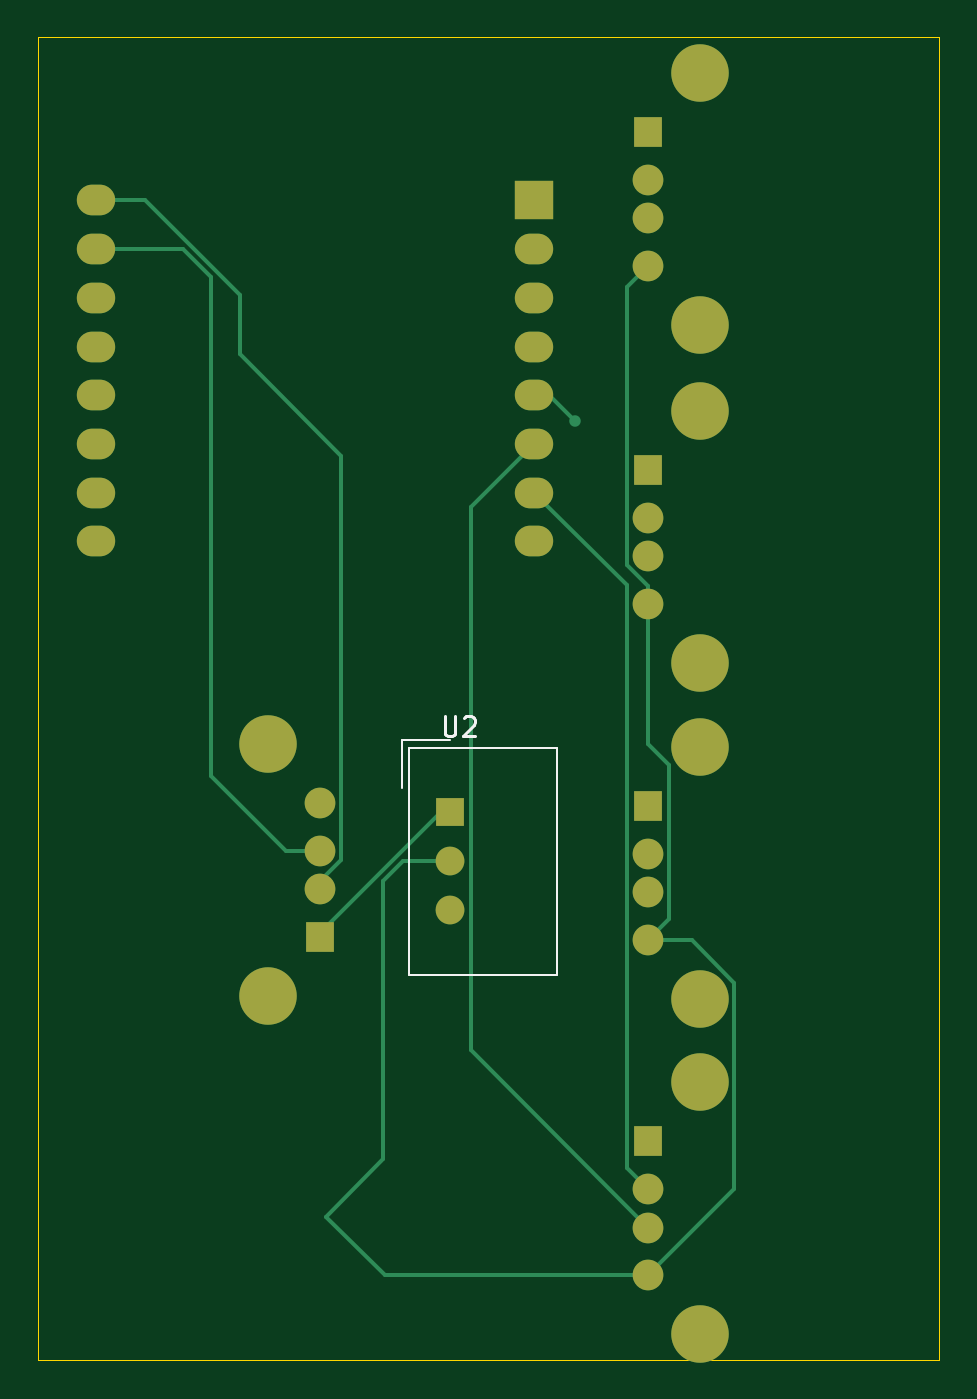
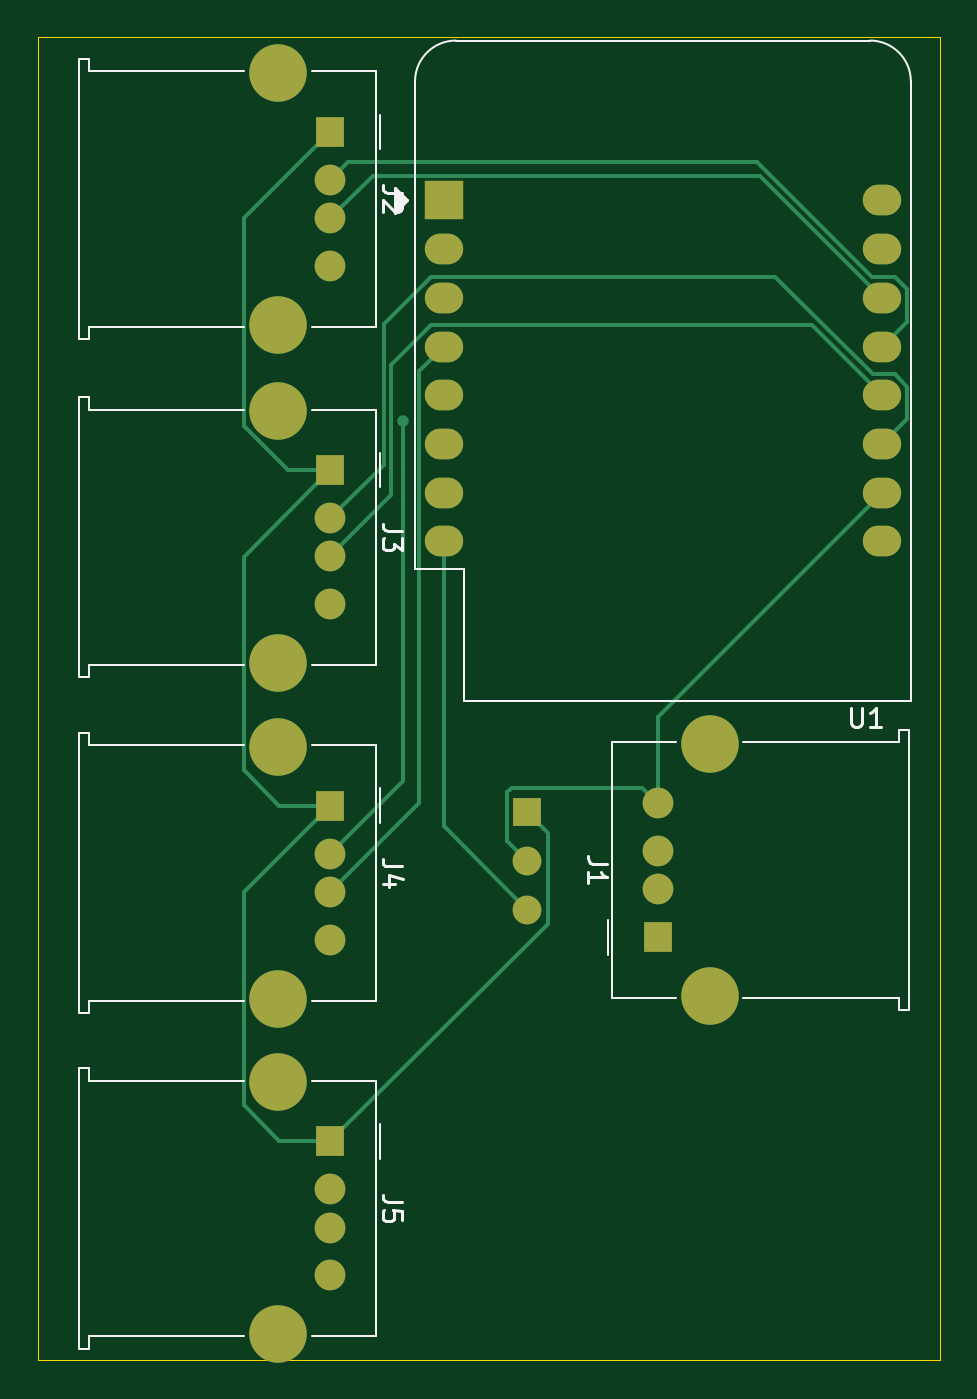
Circuit board: 9 layer files. Board 47.0 x 69.0 mm.
- bottom_copper: Bridge-B_Cu.gbr (7288 bytes)
- bottom_mask: Bridge-B_Mask.gbr (2085 bytes)
- paste: Bridge-B_Paste.gbr (449 bytes)
- bottom_silk: Bridge-B_Silkscreen.gbr (8297 bytes)
- outline: Bridge-Edge_Cuts.gbr (603 bytes)
- top_copper: Bridge-F_Cu.gbr (6564 bytes)
- top_mask: Bridge-F_Mask.gbr (2085 bytes)
- paste: Bridge-F_Paste.gbr (449 bytes)
- top_silk: Bridge-F_Silkscreen.gbr (1765 bytes)

=== bottom_copper: Bridge-B_Cu.gbr (7288 bytes, source omitted) ===
=== bottom_mask: Bridge-B_Mask.gbr ===
%TF.GenerationSoftware,KiCad,Pcbnew,8.0.6*%
%TF.CreationDate,2024-11-09T17:18:42+01:00*%
%TF.ProjectId,Bridge,42726964-6765-42e6-9b69-6361645f7063,rev?*%
%TF.SameCoordinates,Original*%
%TF.FileFunction,Soldermask,Bot*%
%TF.FilePolarity,Negative*%
%FSLAX46Y46*%
G04 Gerber Fmt 4.6, Leading zero omitted, Abs format (unit mm)*
G04 Created by KiCad (PCBNEW 8.0.6) date 2024-11-09 17:18:42*
%MOMM*%
%LPD*%
G01*
G04 APERTURE LIST*
%ADD10R,1.500000X1.500000*%
%ADD11C,1.500000*%
%ADD12R,1.500000X1.600000*%
%ADD13C,1.600000*%
%ADD14C,3.000000*%
%ADD15R,2.000000X2.000000*%
%ADD16O,2.000000X1.600000*%
G04 APERTURE END LIST*
D10*
%TO.C,U2*%
X92000000Y-138420000D03*
D11*
X92000000Y-140960000D03*
X92000000Y-143500000D03*
%TD*%
D12*
%TO.C,J5*%
X102290000Y-155570000D03*
D13*
X102290000Y-158070000D03*
X102290000Y-160070000D03*
X102290000Y-162570000D03*
D14*
X105000000Y-152500000D03*
X105000000Y-165640000D03*
%TD*%
D12*
%TO.C,J3*%
X102290000Y-120570000D03*
D13*
X102290000Y-123070000D03*
X102290000Y-125070000D03*
X102290000Y-127570000D03*
D14*
X105000000Y-117500000D03*
X105000000Y-130640000D03*
%TD*%
D12*
%TO.C,J1*%
X85210000Y-144930000D03*
D13*
X85210000Y-142430000D03*
X85210000Y-140430000D03*
X85210000Y-137930000D03*
D14*
X82500000Y-148000000D03*
X82500000Y-134860000D03*
%TD*%
D15*
%TO.C,U1*%
X96360000Y-106500000D03*
D16*
X96360000Y-109040000D03*
X96360000Y-111580000D03*
X96360000Y-114120000D03*
X96360000Y-116660000D03*
X96360000Y-119200000D03*
X96360000Y-121740000D03*
X96360000Y-124280000D03*
X73500000Y-124280000D03*
X73500000Y-121740000D03*
X73500000Y-119200000D03*
X73500000Y-116660000D03*
X73500000Y-114120000D03*
X73500000Y-111580000D03*
X73500000Y-109040000D03*
X73500000Y-106500000D03*
%TD*%
D12*
%TO.C,J4*%
X102290000Y-138070000D03*
D13*
X102290000Y-140570000D03*
X102290000Y-142570000D03*
X102290000Y-145070000D03*
D14*
X105000000Y-135000000D03*
X105000000Y-148140000D03*
%TD*%
D12*
%TO.C,J2*%
X102290000Y-102930000D03*
D13*
X102290000Y-105430000D03*
X102290000Y-107430000D03*
X102290000Y-109930000D03*
D14*
X105000000Y-99860000D03*
X105000000Y-113000000D03*
%TD*%
M02*

=== paste: Bridge-B_Paste.gbr ===
%TF.GenerationSoftware,KiCad,Pcbnew,8.0.6*%
%TF.CreationDate,2024-11-09T17:18:42+01:00*%
%TF.ProjectId,Bridge,42726964-6765-42e6-9b69-6361645f7063,rev?*%
%TF.SameCoordinates,Original*%
%TF.FileFunction,Paste,Bot*%
%TF.FilePolarity,Positive*%
%FSLAX46Y46*%
G04 Gerber Fmt 4.6, Leading zero omitted, Abs format (unit mm)*
G04 Created by KiCad (PCBNEW 8.0.6) date 2024-11-09 17:18:42*
%MOMM*%
%LPD*%
G01*
G04 APERTURE LIST*
G04 APERTURE END LIST*
M02*

=== bottom_silk: Bridge-B_Silkscreen.gbr (8297 bytes, source omitted) ===
=== outline: Bridge-Edge_Cuts.gbr ===
%TF.GenerationSoftware,KiCad,Pcbnew,8.0.6*%
%TF.CreationDate,2024-11-09T17:18:42+01:00*%
%TF.ProjectId,Bridge,42726964-6765-42e6-9b69-6361645f7063,rev?*%
%TF.SameCoordinates,Original*%
%TF.FileFunction,Profile,NP*%
%FSLAX46Y46*%
G04 Gerber Fmt 4.6, Leading zero omitted, Abs format (unit mm)*
G04 Created by KiCad (PCBNEW 8.0.6) date 2024-11-09 17:18:42*
%MOMM*%
%LPD*%
G01*
G04 APERTURE LIST*
%TA.AperFunction,Profile*%
%ADD10C,0.050000*%
%TD*%
G04 APERTURE END LIST*
D10*
X70500000Y-98000000D02*
X117500000Y-98000000D01*
X117500000Y-167000000D01*
X70500000Y-167000000D01*
X70500000Y-98000000D01*
M02*

=== top_copper: Bridge-F_Cu.gbr (6564 bytes, source omitted) ===
=== top_mask: Bridge-F_Mask.gbr ===
%TF.GenerationSoftware,KiCad,Pcbnew,8.0.6*%
%TF.CreationDate,2024-11-09T17:18:42+01:00*%
%TF.ProjectId,Bridge,42726964-6765-42e6-9b69-6361645f7063,rev?*%
%TF.SameCoordinates,Original*%
%TF.FileFunction,Soldermask,Top*%
%TF.FilePolarity,Negative*%
%FSLAX46Y46*%
G04 Gerber Fmt 4.6, Leading zero omitted, Abs format (unit mm)*
G04 Created by KiCad (PCBNEW 8.0.6) date 2024-11-09 17:18:42*
%MOMM*%
%LPD*%
G01*
G04 APERTURE LIST*
%ADD10R,1.500000X1.500000*%
%ADD11C,1.500000*%
%ADD12R,1.500000X1.600000*%
%ADD13C,1.600000*%
%ADD14C,3.000000*%
%ADD15R,2.000000X2.000000*%
%ADD16O,2.000000X1.600000*%
G04 APERTURE END LIST*
D10*
%TO.C,U2*%
X92000000Y-138420000D03*
D11*
X92000000Y-140960000D03*
X92000000Y-143500000D03*
%TD*%
D12*
%TO.C,J5*%
X102290000Y-155570000D03*
D13*
X102290000Y-158070000D03*
X102290000Y-160070000D03*
X102290000Y-162570000D03*
D14*
X105000000Y-152500000D03*
X105000000Y-165640000D03*
%TD*%
D12*
%TO.C,J3*%
X102290000Y-120570000D03*
D13*
X102290000Y-123070000D03*
X102290000Y-125070000D03*
X102290000Y-127570000D03*
D14*
X105000000Y-117500000D03*
X105000000Y-130640000D03*
%TD*%
D12*
%TO.C,J1*%
X85210000Y-144930000D03*
D13*
X85210000Y-142430000D03*
X85210000Y-140430000D03*
X85210000Y-137930000D03*
D14*
X82500000Y-148000000D03*
X82500000Y-134860000D03*
%TD*%
D15*
%TO.C,U1*%
X96360000Y-106500000D03*
D16*
X96360000Y-109040000D03*
X96360000Y-111580000D03*
X96360000Y-114120000D03*
X96360000Y-116660000D03*
X96360000Y-119200000D03*
X96360000Y-121740000D03*
X96360000Y-124280000D03*
X73500000Y-124280000D03*
X73500000Y-121740000D03*
X73500000Y-119200000D03*
X73500000Y-116660000D03*
X73500000Y-114120000D03*
X73500000Y-111580000D03*
X73500000Y-109040000D03*
X73500000Y-106500000D03*
%TD*%
D12*
%TO.C,J4*%
X102290000Y-138070000D03*
D13*
X102290000Y-140570000D03*
X102290000Y-142570000D03*
X102290000Y-145070000D03*
D14*
X105000000Y-135000000D03*
X105000000Y-148140000D03*
%TD*%
D12*
%TO.C,J2*%
X102290000Y-102930000D03*
D13*
X102290000Y-105430000D03*
X102290000Y-107430000D03*
X102290000Y-109930000D03*
D14*
X105000000Y-99860000D03*
X105000000Y-113000000D03*
%TD*%
M02*

=== paste: Bridge-F_Paste.gbr ===
%TF.GenerationSoftware,KiCad,Pcbnew,8.0.6*%
%TF.CreationDate,2024-11-09T17:18:42+01:00*%
%TF.ProjectId,Bridge,42726964-6765-42e6-9b69-6361645f7063,rev?*%
%TF.SameCoordinates,Original*%
%TF.FileFunction,Paste,Top*%
%TF.FilePolarity,Positive*%
%FSLAX46Y46*%
G04 Gerber Fmt 4.6, Leading zero omitted, Abs format (unit mm)*
G04 Created by KiCad (PCBNEW 8.0.6) date 2024-11-09 17:18:42*
%MOMM*%
%LPD*%
G01*
G04 APERTURE LIST*
G04 APERTURE END LIST*
M02*

=== top_silk: Bridge-F_Silkscreen.gbr ===
%TF.GenerationSoftware,KiCad,Pcbnew,8.0.6*%
%TF.CreationDate,2024-11-09T17:18:42+01:00*%
%TF.ProjectId,Bridge,42726964-6765-42e6-9b69-6361645f7063,rev?*%
%TF.SameCoordinates,Original*%
%TF.FileFunction,Legend,Top*%
%TF.FilePolarity,Positive*%
%FSLAX46Y46*%
G04 Gerber Fmt 4.6, Leading zero omitted, Abs format (unit mm)*
G04 Created by KiCad (PCBNEW 8.0.6) date 2024-11-09 17:18:42*
%MOMM*%
%LPD*%
G01*
G04 APERTURE LIST*
%ADD10C,0.150000*%
%ADD11C,0.120000*%
G04 APERTURE END LIST*
D10*
X91688095Y-133414819D02*
X91688095Y-134224342D01*
X91688095Y-134224342D02*
X91735714Y-134319580D01*
X91735714Y-134319580D02*
X91783333Y-134367200D01*
X91783333Y-134367200D02*
X91878571Y-134414819D01*
X91878571Y-134414819D02*
X92069047Y-134414819D01*
X92069047Y-134414819D02*
X92164285Y-134367200D01*
X92164285Y-134367200D02*
X92211904Y-134319580D01*
X92211904Y-134319580D02*
X92259523Y-134224342D01*
X92259523Y-134224342D02*
X92259523Y-133414819D01*
X92688095Y-133510057D02*
X92735714Y-133462438D01*
X92735714Y-133462438D02*
X92830952Y-133414819D01*
X92830952Y-133414819D02*
X93069047Y-133414819D01*
X93069047Y-133414819D02*
X93164285Y-133462438D01*
X93164285Y-133462438D02*
X93211904Y-133510057D01*
X93211904Y-133510057D02*
X93259523Y-133605295D01*
X93259523Y-133605295D02*
X93259523Y-133700533D01*
X93259523Y-133700533D02*
X93211904Y-133843390D01*
X93211904Y-133843390D02*
X92640476Y-134414819D01*
X92640476Y-134414819D02*
X93259523Y-134414819D01*
D11*
%TO.C,U2*%
X89450000Y-134660000D02*
X91950000Y-134660000D01*
X89450000Y-137160000D02*
X89450000Y-134660000D01*
X89830000Y-135040000D02*
X89830000Y-146880000D01*
X89830000Y-135040000D02*
X97570000Y-135040000D01*
X89830000Y-146880000D02*
X97570000Y-146880000D01*
X97570000Y-135040000D02*
X97570000Y-146880000D01*
%TD*%
M02*

